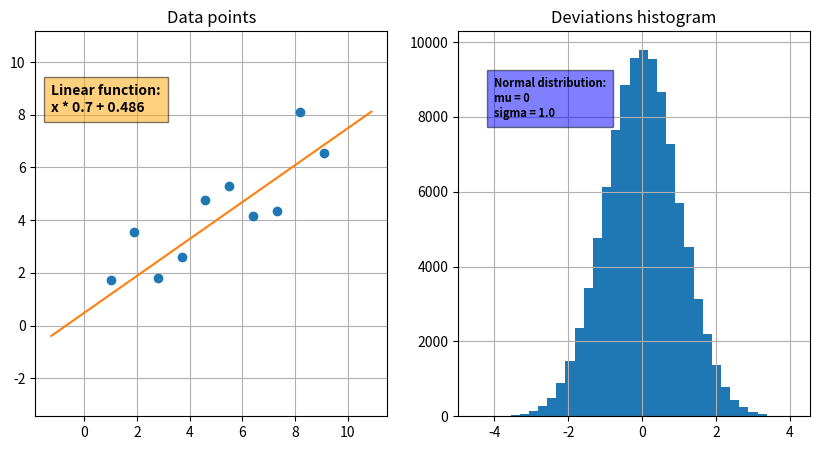

Write the Python code that produced this figure.
import csv
from pathlib import Path

import numpy as np
import matplotlib.pyplot as plt
from tqdm import tqdm


# Fixing random state for reproducibility
np.random.seed(19680801)


def linear_function(x: np.array, w: float=None, b: float=None) -> np.array:
    """
    Apply a linear function to all the values in a numpy array.

    :param x: A list of values to apply the function
    :param w: The slope of the linear function
    :param b: Intersection point of the linear function with the y axis
    :return: A list of values
    """

    y = w * x + b
    return y


def generate_linear_data(data_size: int=20, mu: float=0, sigma: float=1.0,
                         weight: float=np.random.uniform(low=0, high=1),
                         bias: float=np.random.uniform(low=-1, high=1),
                         x_limits: tuple=(1, 10), deviations_histogram: bool=False,
                         plot_line: bool=False):
    """
    Create data points that are randomly deviated from a linear function. The deviations
    come from a normal distribution that is configured in the parameters. The points
    are uniformly distributed on the x axis in the specified range. The data points
    are plotted to a graph. The generated data is saved to a .csv file with headers.

    :param data_size: The number of data points to create
    :param mu: The mean of the deviations normal distribution
    :param sigma: The standard deviation of the deviations normal distribution
    :param weight: The slope of the linear function
    :param bias: Intersection point of the linear function with the y axis
    :param x_limits: A tuple with the range of the generated x values
    :param deviations_histogram: Activate to plot the deviations histogram
    :param plot_line: Activate to plot the linear function with the data points
    :return: None
    """

    # Create the graph figures
    if deviations_histogram:
        plt.figure(figsize=(10, 5))
        # Data subplot
        plt.subplot(121)
    else:
        plt.figure(figsize=(5, 5))

    # Create x values of the data points
    x = []
    x_range = x_limits[1] - x_limits[0]
    for i in range(data_size):
        x.append(x_limits[0] + (x_range / data_size) * i)

    print("Initial weight = {}".format(weight))
    print("Initial bias = {}".format(bias))

    # Generate random deviations from a normal distribution N(mu, sigma^2)
    deviations = np.random.randn(data_size) * sigma + mu

    # Create y values of the data points as y = (weight * x + bias) + deviation
    prediction = [value * weight + bias for value in x]
    y = prediction + deviations

    # Plot the data
    plt.axis("equal")
    plt.title("Data points")
    plt.plot(x, y, 'o')

    # Plot the line with the data points
    if plot_line:
        line_extra_space = 0.25
        x_line = []
        line_x_min = x_limits[0] - x_range * line_extra_space
        line_x_max = x_limits[1] + x_range * line_extra_space
        line_range = line_x_max - line_x_min
        for i in range(data_size):
            x_line.append(line_x_min + (line_range / data_size) * i )

        y_line = [value * weight + bias for value in x_line]

        plt.text(x_line[0], y_line[-1],
                 "Linear function:\n"
                 "x * {} + {}".format(round(weight, 3), round(bias, 3)),
                 fontweight='bold',
                 bbox={"facecolor": "orange", "alpha": 0.5, "pad": 5})
        plt.plot(x_line, y_line)
    else:
        # Give the data graph extra space
        extra_space = 0.5
        plt.xlim((x_limits[0] - x_range * extra_space, x_limits[1] + x_range * extra_space))
        y_range = max(y) - min(y)
        plt.ylim((min(y) - y_range * extra_space, max(y) + y_range * extra_space))

    plt.grid()

    # Plot the histogram from where the deviations where obtained
    if deviations_histogram:
        plt.subplot(122)

        data = np.random.randn(100000) * sigma + mu

        plt.hist(data, bins=35)
        plt.title("Deviations histogram")
        # TODO: Plot mu and sigma as symbols in the graph
        plt.text(sigma * -4, 0.08 * data.shape[0],
                 "Normal distribution:\n"
                 "mu = {}\nsigma = {}".format(round(mu, 3), round(sigma, 3)),
                 fontweight='bold', fontsize=8,
                 bbox={"facecolor": "blue", "alpha": 0.5, "pad": 5})

        plt.grid()

    # TODO: Continue from here
    data_file = Path("data.csv")
    if data_file.exists():
        data_file.unlink()

    with open("data.csv", 'a', newline='') as csvfile:
        writer = csv.writer(csvfile)

        writer.writerow(["x", "y"])
        for i in tqdm(range(len(x))):
            writer.writerow([x[i], y[i]])



    plt.show()


def main():

    generate_linear_data(data_size=10,
                         deviations_histogram=True, plot_line=True)

if __name__ == '__main__':
    main()
